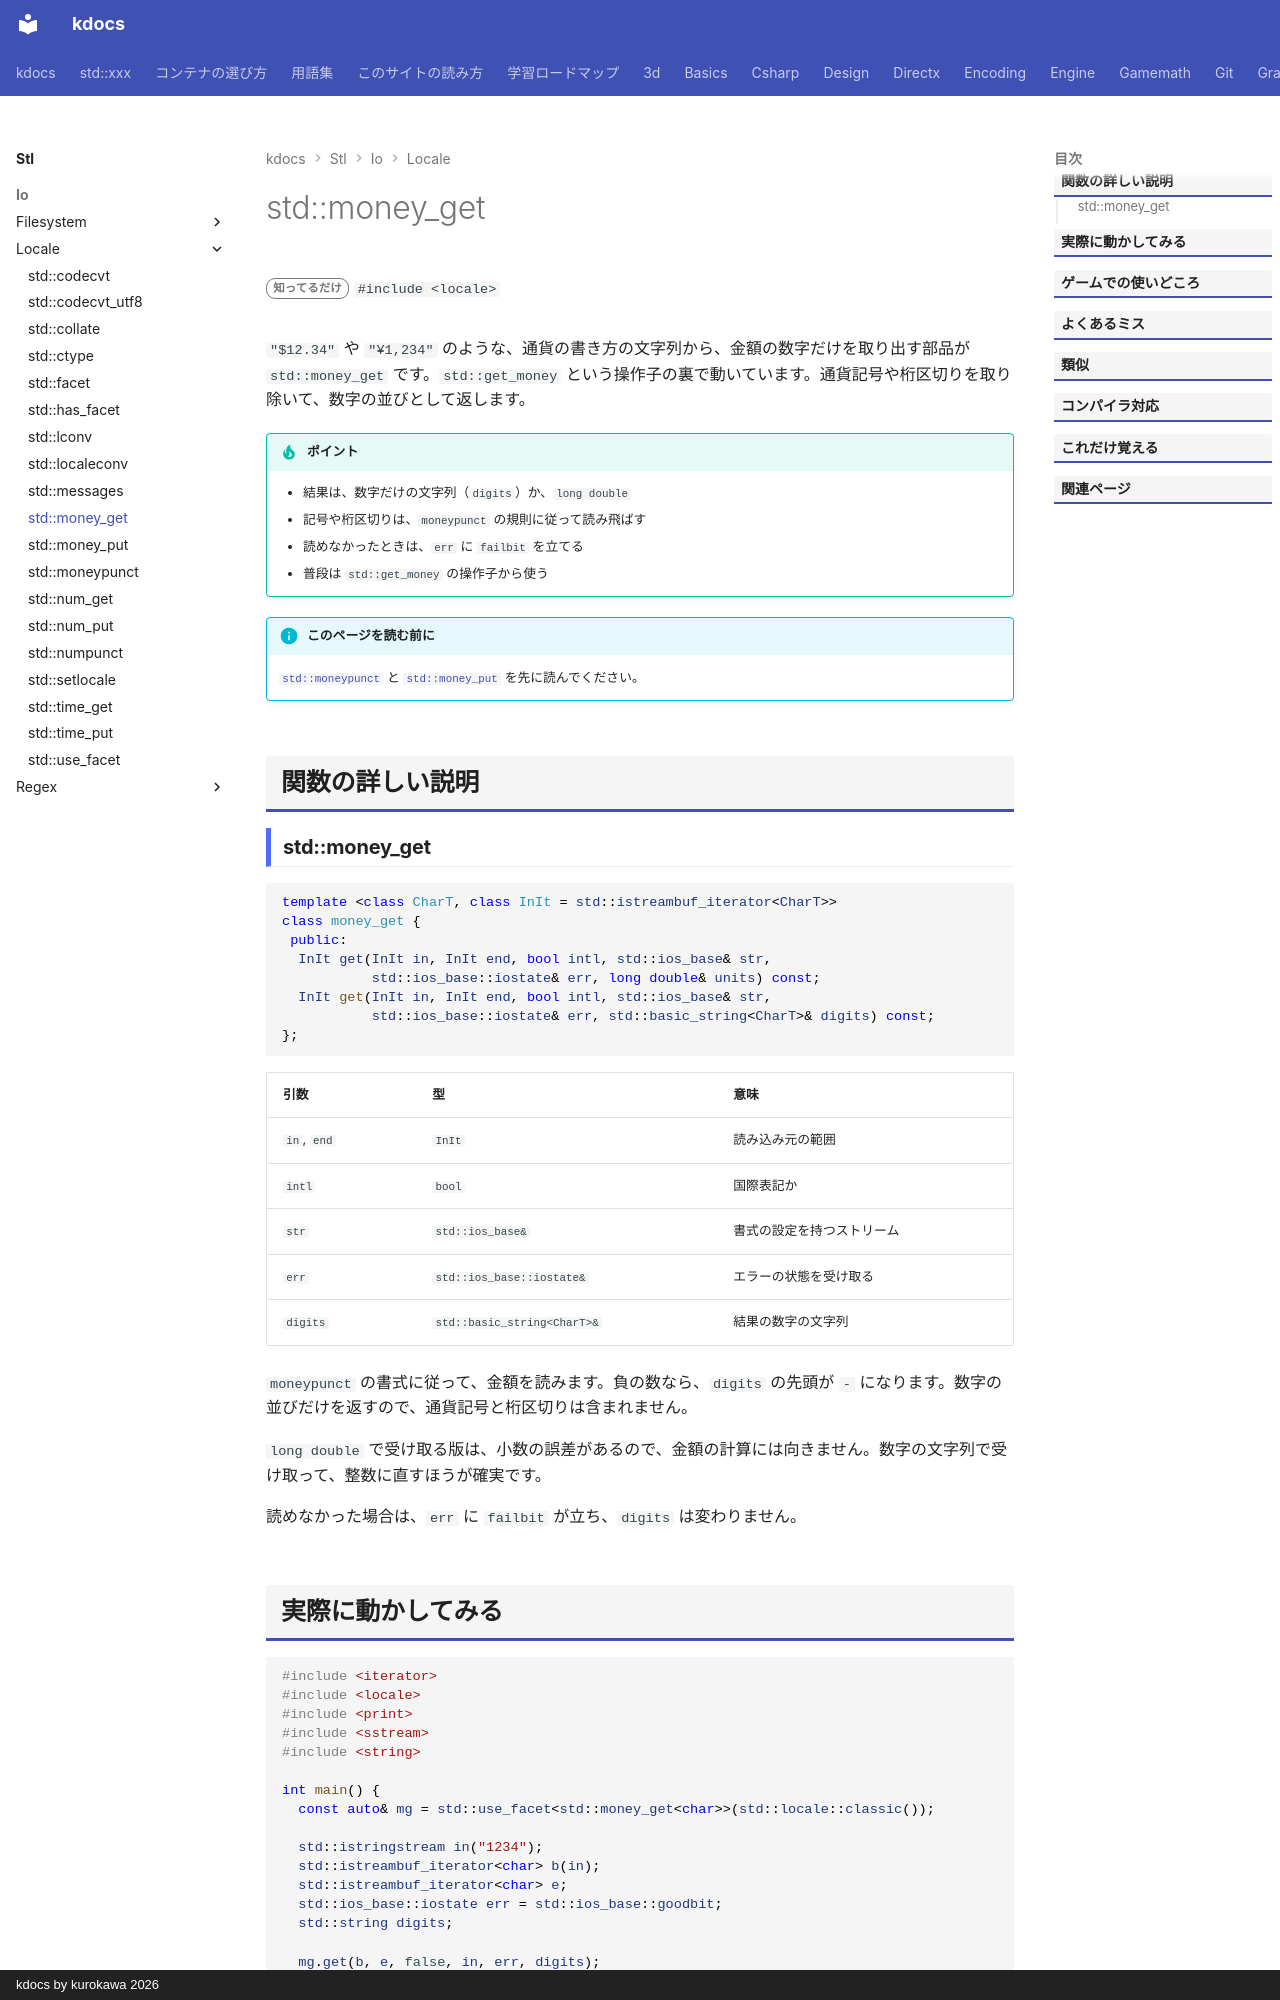

repository: qwzxdf/kdocs · page: stl/io/locale/money_get/index.html · generator: mkdocs · copyright: kdocs by kurokawa 2026

---
title: std::money_get
summary: "金額を、ロケールの通貨の書式から読み込むファセット。"
order: 900
tags:
  - 入出力・文字列
---

# std::money_get

<div class="page-badges" markdown>
<span class="rank rank-rare">知ってるだけ</span>
`#include <locale>`
</div>

`"$12.34"` や `"¥1,234"` のような、通貨の書き方の文字列から、金額の数字だけを取り出す部品が `std::money_get` です。`std::get_money` という操作子の裏で動いています。通貨記号や桁区切りを取り除いて、数字の並びとして返します。

!!! tip "ポイント"
    - 結果は、数字だけの文字列（`digits`）か、`long double`
    - 記号や桁区切りは、`moneypunct` の規則に従って読み飛ばす
    - 読めなかったときは、`err` に `failbit` を立てる
    - 普段は `std::get_money` の操作子から使う

!!! info "このページを読む前に"
    [`std::moneypunct`](moneypunct.md) と [`std::money_put`](money_put.md) を先に読んでください。

## 関数の詳しい説明

### std::money_get {#money_get}

```cpp
template <class CharT, class InIt = std::istreambuf_iterator<CharT>>
class money_get {
 public:
  InIt get(InIt in, InIt end, bool intl, std::ios_base& str,
           std::ios_base::iostate& err, long double& units) const;
  InIt get(InIt in, InIt end, bool intl, std::ios_base& str,
           std::ios_base::iostate& err, std::basic_string<CharT>& digits) const;
};
```

| 引数 | 型 | 意味 |
| --- | --- | --- |
| `in`, `end` | `InIt` | 読み込み元の範囲 |
| `intl` | `bool` | 国際表記か |
| `str` | `std::ios_base&` | 書式の設定を持つストリーム |
| `err` | `std::ios_base::iostate&` | エラーの状態を受け取る |
| `digits` | `std::basic_string<CharT>&` | 結果の数字の文字列 |

`moneypunct` の書式に従って、金額を読みます。負の数なら、`digits` の先頭が `-` になります。数字の並びだけを返すので、通貨記号と桁区切りは含まれません。

`long double` で受け取る版は、小数の誤差があるので、金額の計算には向きません。数字の文字列で受け取って、整数に直すほうが確実です。

読めなかった場合は、`err` に `failbit` が立ち、`digits` は変わりません。
